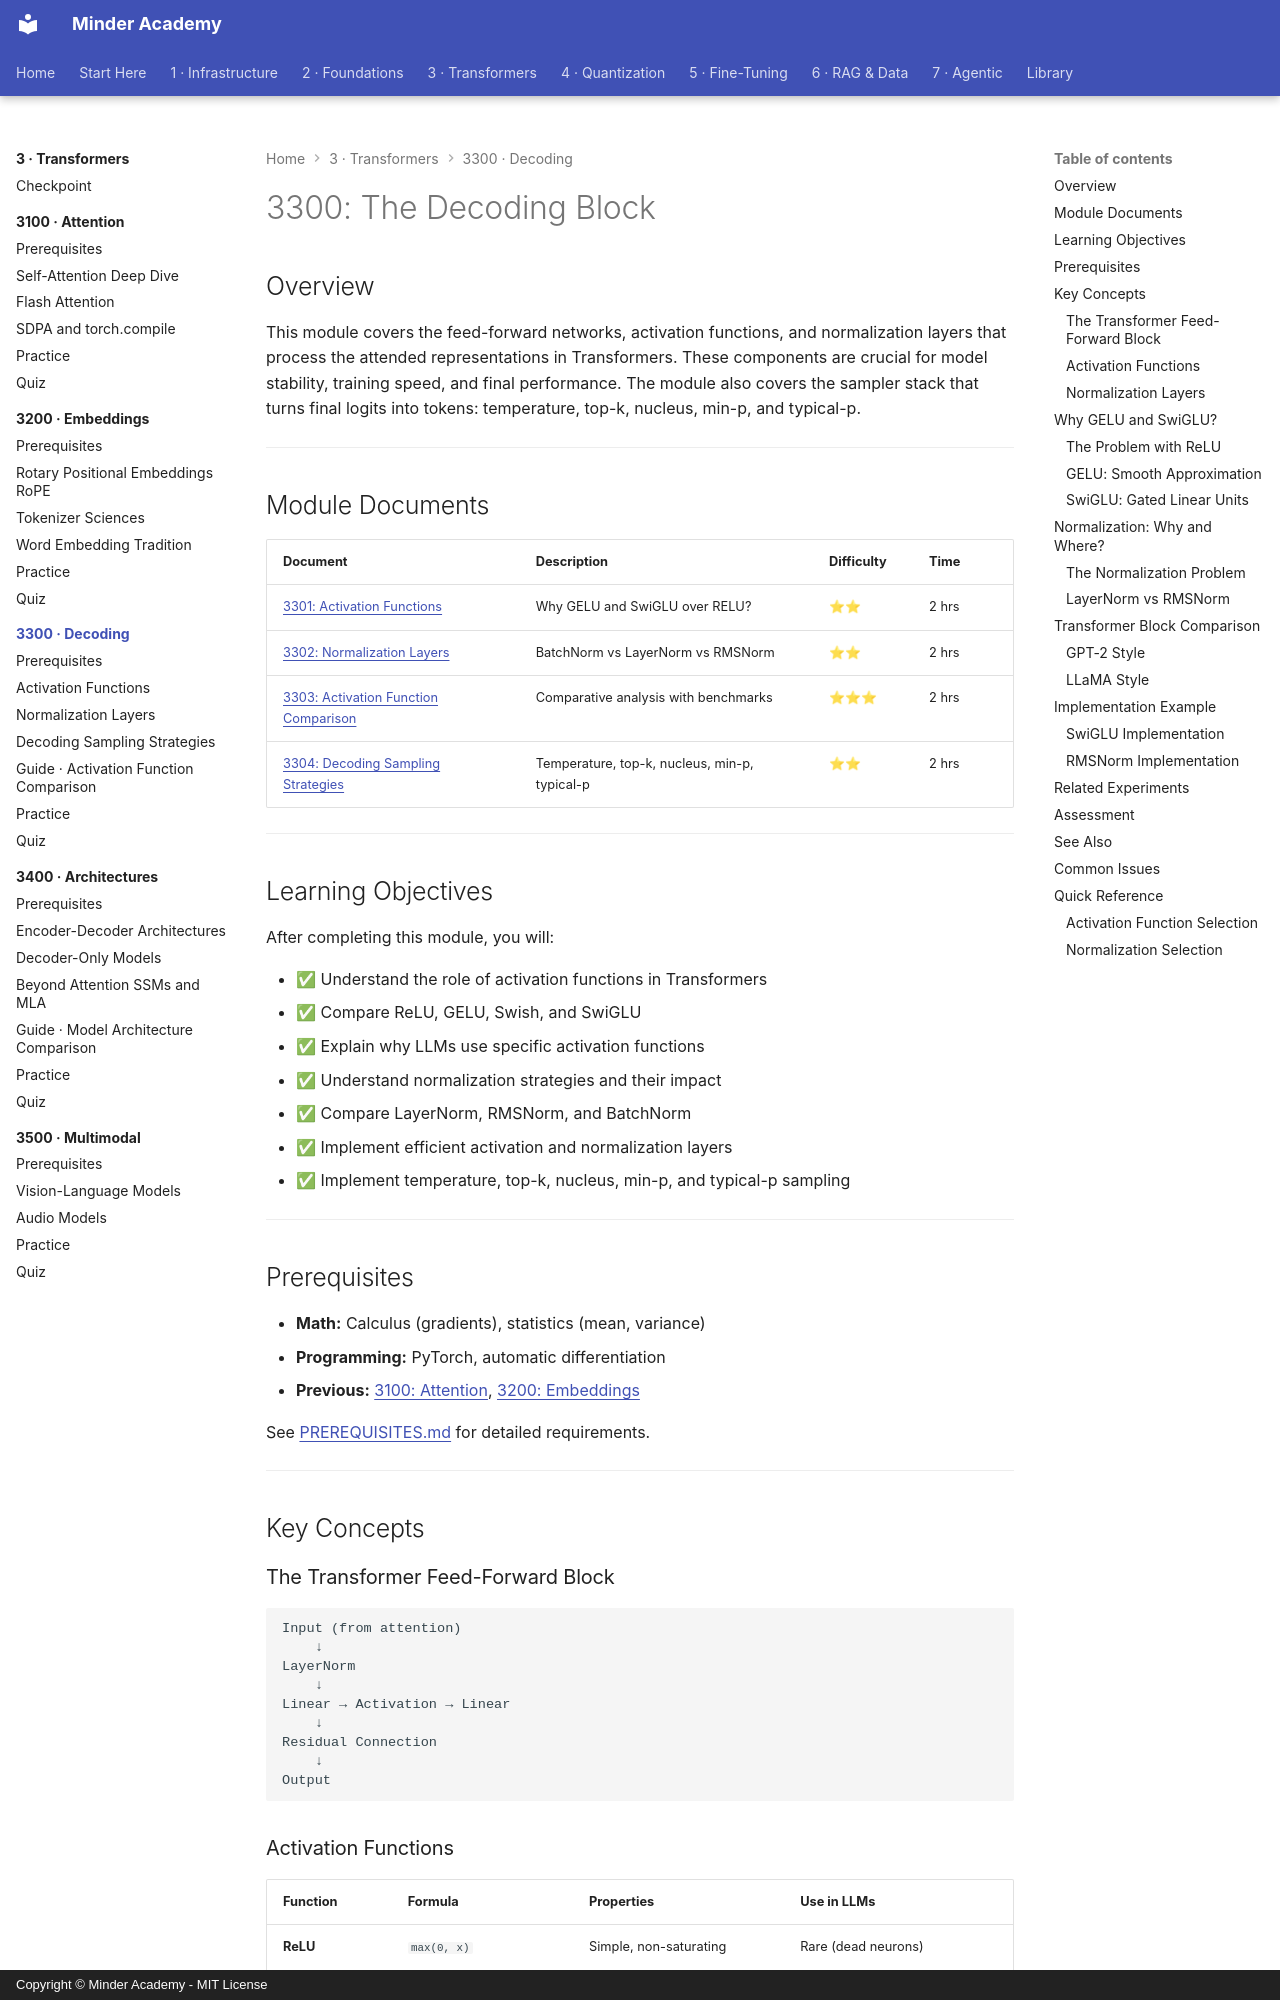

repository: minderhq/academy · page: phases/phase3-transformers/3300-decoding/index.html · generator: mkdocs · copyright: Copyright © Minder Academy - MIT License

---
Document ID: 3300-DECODING-README
Title: "3300: The Decoding Block"
Last Updated: 2026-10-15
Status: Complete
Difficulty: Intermediate
Prerequisites: []
Estimated Time: 6 hours
Tags: ['module', 'transformers', 'activation']
---

# 3300: The Decoding Block

## Overview

This module covers the feed-forward networks, activation functions, and normalization layers that process the attended representations in Transformers. These components are crucial for model stability, training speed, and final performance. The module also covers the sampler stack that turns final logits into tokens: temperature, top-k, nucleus, min-p, and typical-p.

---

## Module Documents

| Document | Description | Difficulty | Time |
|----------|-------------|------------|------|
| [3301: Activation Functions](./3301-Activation-Functions.md) | Why GELU and SwiGLU over RELU? | ⭐⭐ | 2 hrs |
| [3302: Normalization Layers](./3302-Normalization-Layers.md) | BatchNorm vs LayerNorm vs RMSNorm | ⭐⭐ | 2 hrs |
| [3303: Activation Function Comparison](./guides/3303-Activation-Function-Comparison.md) | Comparative analysis with benchmarks | ⭐⭐⭐ | 2 hrs |
| [3304: Decoding Sampling Strategies](./3304-Decoding-Sampling-Strategies.md) | Temperature, top-k, nucleus, min-p, typical-p | ⭐⭐ | 2 hrs |

---

## Learning Objectives

After completing this module, you will:

- ✅ Understand the role of activation functions in Transformers
- ✅ Compare ReLU, GELU, Swish, and SwiGLU
- ✅ Explain why LLMs use specific activation functions
- ✅ Understand normalization strategies and their impact
- ✅ Compare LayerNorm, RMSNorm, and BatchNorm
- ✅ Implement efficient activation and normalization layers
- ✅ Implement temperature, top-k, nucleus, min-p, and typical-p sampling

---

## Prerequisites

- **Math:** Calculus (gradients), statistics (mean, variance)
- **Programming:** PyTorch, automatic differentiation
- **Previous:** [3100: Attention](../3100-attention/), [3200: Embeddings](../3200-embeddings/)

See [PREREQUISITES.md](./PREREQUISITES.md) for detailed requirements.

---

## Key Concepts
